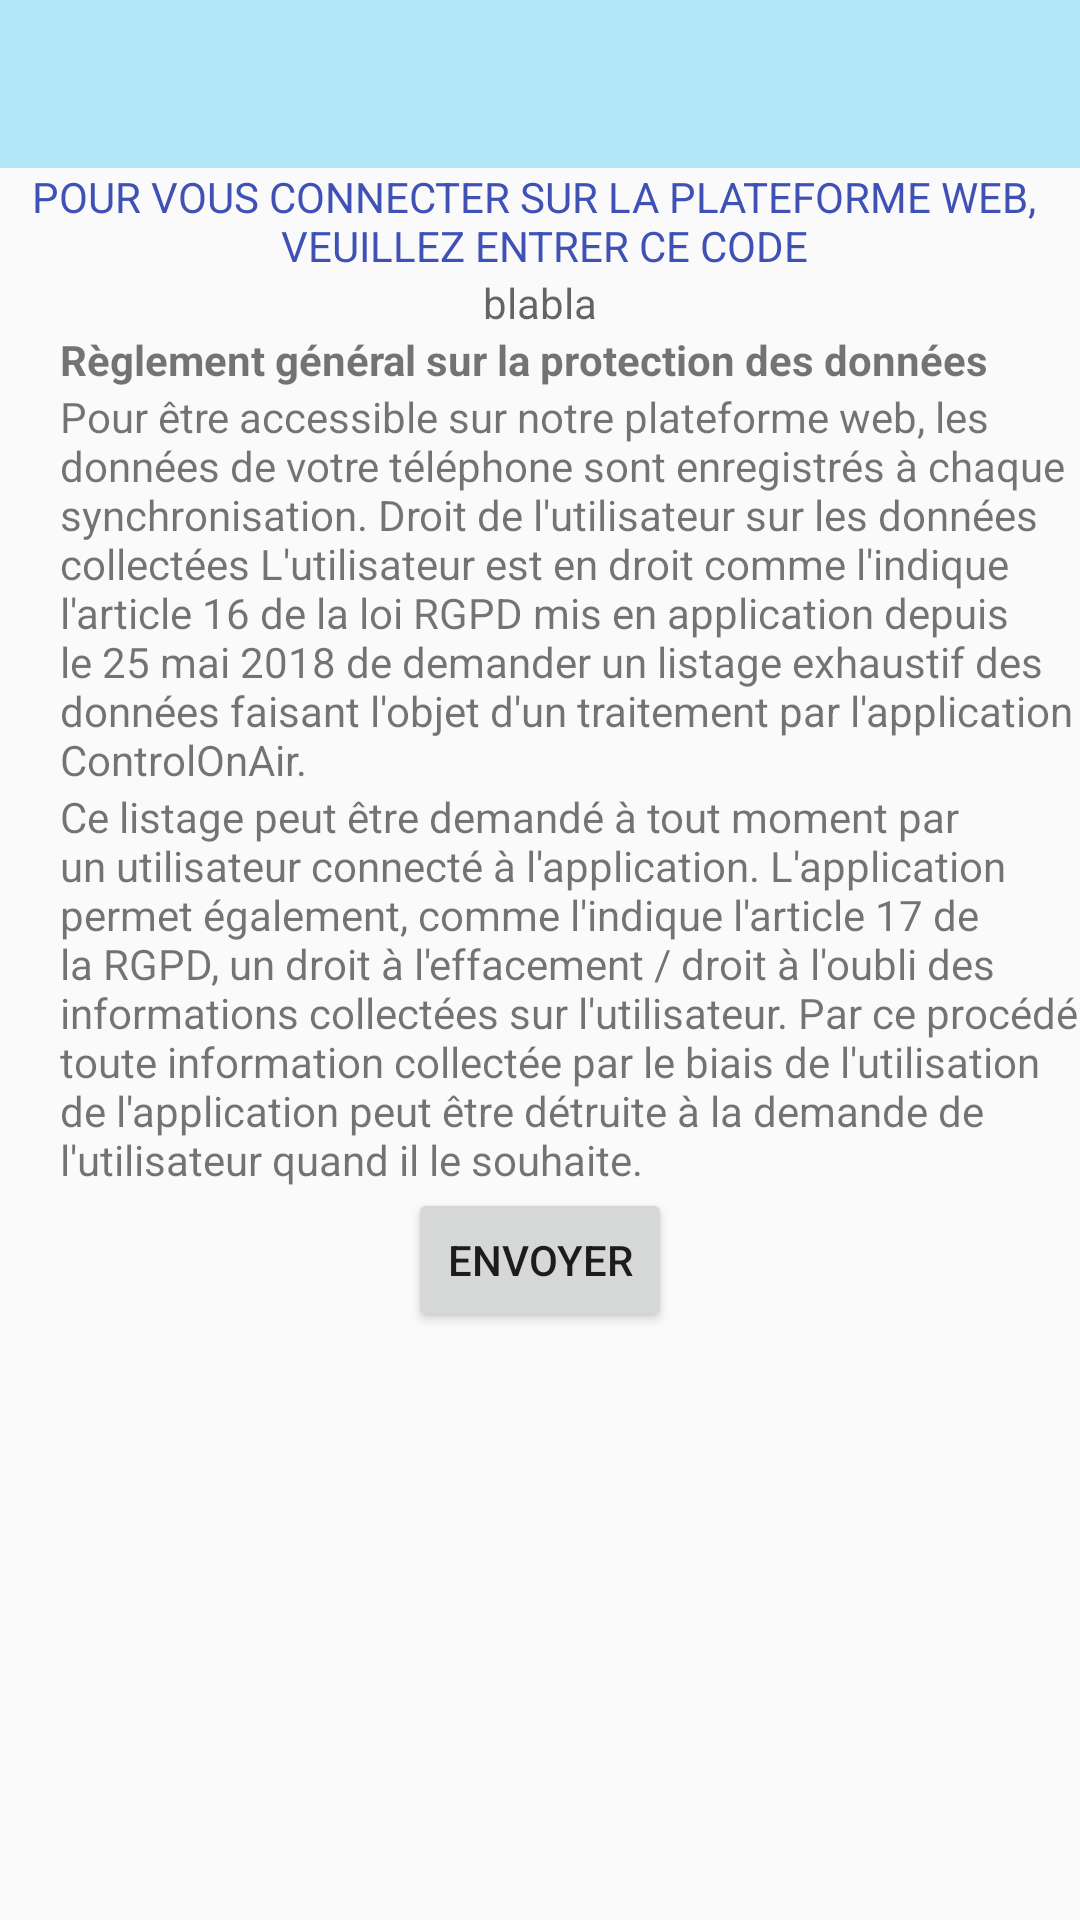

Layout XML and referenced resources for this Android screen:
<!-- AndroidManifest.xml: application theme Theme.AppCompat.Light.NoActionBar -->
<!-- res/layout/activity_desktop.xml -->
<?xml version="1.0" encoding="utf-8"?>
<LinearLayout
    xmlns:android="http://schemas.android.com/apk/res/android"
    xmlns:app="http://schemas.android.com/apk/res-auto"
    android:layout_width="match_parent"
    android:layout_height="match_parent"
    android:orientation="vertical">

    <include layout="@layout/toolbar"/>


        <TextView
            android:id="@+id/text_view_send_data"
            android:layout_width="wrap_content"
            android:layout_height="wrap_content"
            android:gravity="center"
            android:text="@string/privateKey"
            android:textAllCaps="true"
            android:textColor="@color/colorPrimary"
            android:textSize="14dp"
            android:layout_gravity="center"
            app:layout_constraintBottom_toTopOf="@id/printKey"
            app:layout_constraintEnd_toEndOf="parent"
            app:layout_constraintStart_toStartOf="parent"
            app:layout_constraintTop_toTopOf="parent"
            />

        <TextView
            android:id="@+id/printKey"
            style="@style/send_data_button"
            android:layout_width="match_parent"
            android:layout_height="wrap_content"
            android:gravity="center"
            android:hint="blabla"
            app:layout_constraintBottom_toTopOf="@id/rgpd_title"
            app:layout_constraintEnd_toEndOf="parent"
            app:layout_constraintStart_toStartOf="parent"
            app:layout_constraintTop_toBottomOf="@id/text_view_send_data"
            />

        <TextView
            android:id="@+id/rgpd_title"
            android:layout_width="wrap_content"
            android:layout_height="wrap_content"
            android:text="@string/rgpd_title"
            android:paddingLeft="20dp"
            app:layout_constraintBottom_toTopOf="@id/rgpd_text"
            app:layout_constraintStart_toStartOf="parent"
            app:layout_constraintTop_toBottomOf="@id/printKey"
            />

        <TextView
            android:id="@+id/rgpd_text"
            android:layout_width="wrap_content"
            android:layout_height="wrap_content"
            android:text="@string/rgpd_text"
            android:paddingLeft="20dp"
            app:layout_constraintBottom_toBottomOf="parent"
            app:layout_constraintEnd_toEndOf="parent"
            app:layout_constraintStart_toStartOf="parent"
            app:layout_constraintTop_toBottomOf="@id/rgpd_title"
            />
        <TextView
            android:id="@+id/rgpd_text2"
            android:layout_width="wrap_content"
            android:layout_height="wrap_content"
            android:text="@string/rgpd_text2"
            android:paddingLeft="20dp"
            app:layout_constraintBottom_toBottomOf="parent"
            app:layout_constraintEnd_toEndOf="parent"
            app:layout_constraintStart_toStartOf="parent"
            app:layout_constraintTop_toBottomOf="@id/rgpd_text"
            />
        <Button
            android:id="@+id/askData"
            android:layout_width="wrap_content"
            android:layout_height="wrap_content"
            app:layout_constraintTop_toBottomOf="@id/rgpd_text2"
            android:text="@string/askData"
            android:layout_gravity="center"
            app:layout_constraintEnd_toEndOf="parent"
            app:layout_constraintStart_toStartOf="parent"
            />

</LinearLayout>
<!-- res/layout/toolbar.xml (included above) -->
<?xml version="1.0" encoding="utf-8"?>
<android.support.constraint.ConstraintLayout xmlns:android="http://schemas.android.com/apk/res/android"
    android:layout_width="match_parent"
    android:layout_height="wrap_content">

    <android.support.v7.widget.Toolbar
        android:id="@+id/toolbar"
        android:layout_width="match_parent"
        android:layout_height="wrap_content"
        android:background="@color/babyBlue"
        android:minHeight="?android:actionBarSize" >

        <TextView
            android:id="@+id/title"
            android:layout_width="wrap_content"
            android:layout_height="wrap_content"
            android:textColor="@color/white"
            android:textSize="18sp"
            />

    </android.support.v7.widget.Toolbar>

</android.support.constraint.ConstraintLayout>
<!-- resources referenced by this layout -->
<resources>
  <color name="babyBlue">#b3e8f9</color>
  <color name="colorPrimary">#3F51B5</color>
  <color name="white">#ffffff</color>
  <string name="askData">Envoyer</string>
  <string name="privateKey">Pour vous connecter sur la plateforme web, \n veuillez entrer ce code</string>
  <string name="rgpd_text">Pour être accessible sur notre plateforme web, les données de votre téléphone sont enregistrés à chaque synchronisation. Droit de l\'utilisateur sur les données collectées
          L\'utilisateur est en droit comme l\'indique l\'article 16 de la loi RGPD mis en application depuis le 25 mai 2018 de demander un listage exhaustif des données faisant l\'objet d\'un traitement par l\'application example.</string>
  <string name="rgpd_text2">Ce listage peut être demandé à tout moment par un utilisateur connecté à l\'application. L\'application permet également, comme l\'indique l\'article 17 de la RGPD, un droit à l\'effacement / droit à l\'oubli des informations collectées sur l\'utilisateur. Par ce procédé toute information collectée par le biais de l\'utilisation de l\'application peut être détruite à la demande de l\'utilisateur quand il le souhaite.</string>
  <string name="rgpd_title"><b>Règlement général sur la protection des données</b></string>
</resources>
